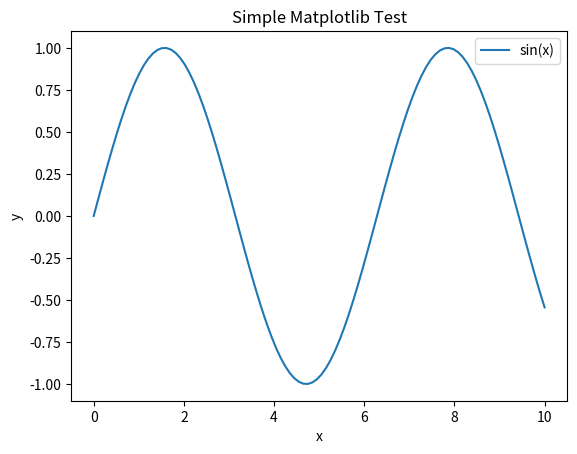

This figure's Python source:
import matplotlib
import matplotlib.pyplot as plt
import numpy as np
import sys

print(f"Python version: {sys.version}")
print(f"Matplotlib version: {matplotlib.__version__}")

# Create a simple plot
x = np.linspace(0, 10, 100)
y = np.sin(x)

plt.figure()
plt.plot(x, y, label='sin(x)')
plt.title('Simple Matplotlib Test')
plt.xlabel('x')
plt.ylabel('y')
plt.legend()

# Try to show the plot with backend information
print(f"Matplotlib backend: {matplotlib.get_backend()}")
try:
    plt.show()
    print("Plot displayed successfully")
except Exception as e:
    print(f"Error displaying plot: {e}")

print("Test script completed") 